The GitHub repository Vaibhavv526/Predicting-Illumination-from-Camera-Images contains a labelled image folder "data_освещённость" with 3 categories: bright, dark, normal. Examples follow, each with its label.

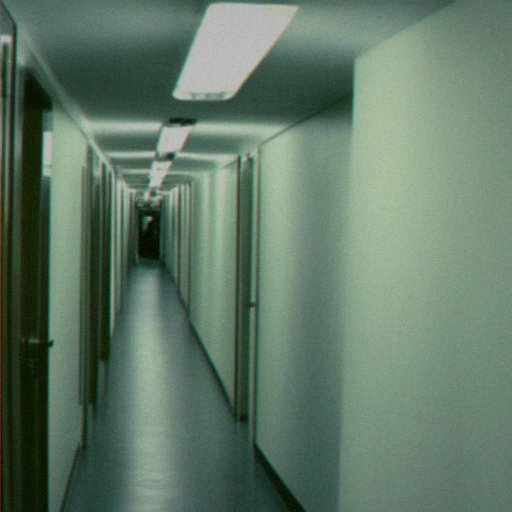
Label: bright

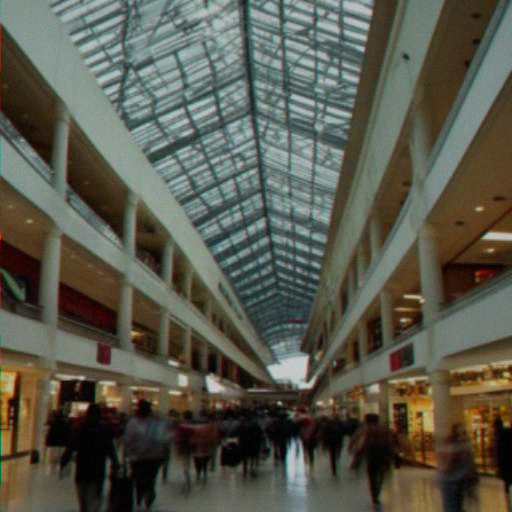
Label: normal

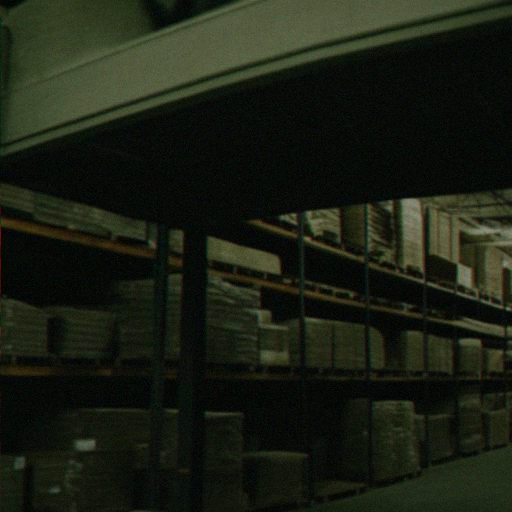
Label: dark

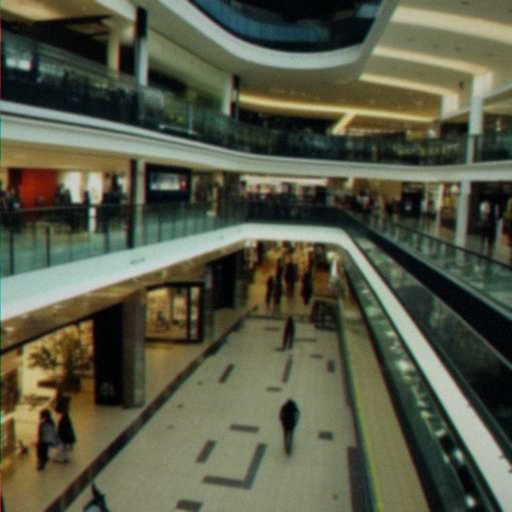
Label: dark

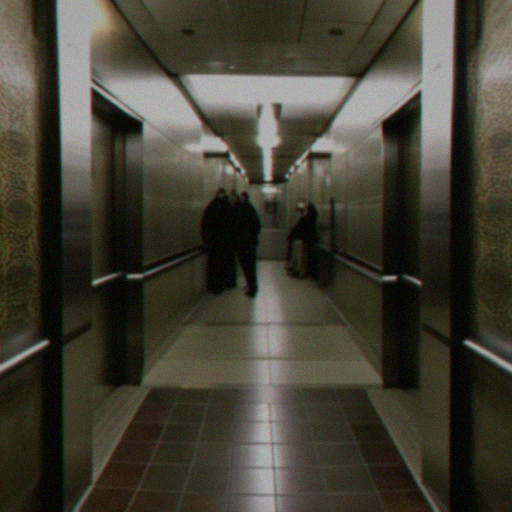
Label: normal

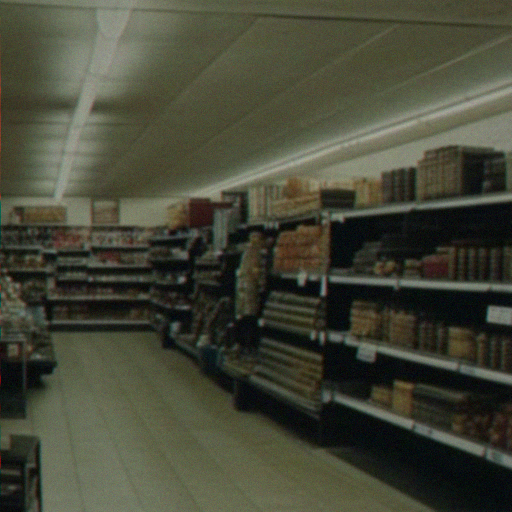
Label: bright
